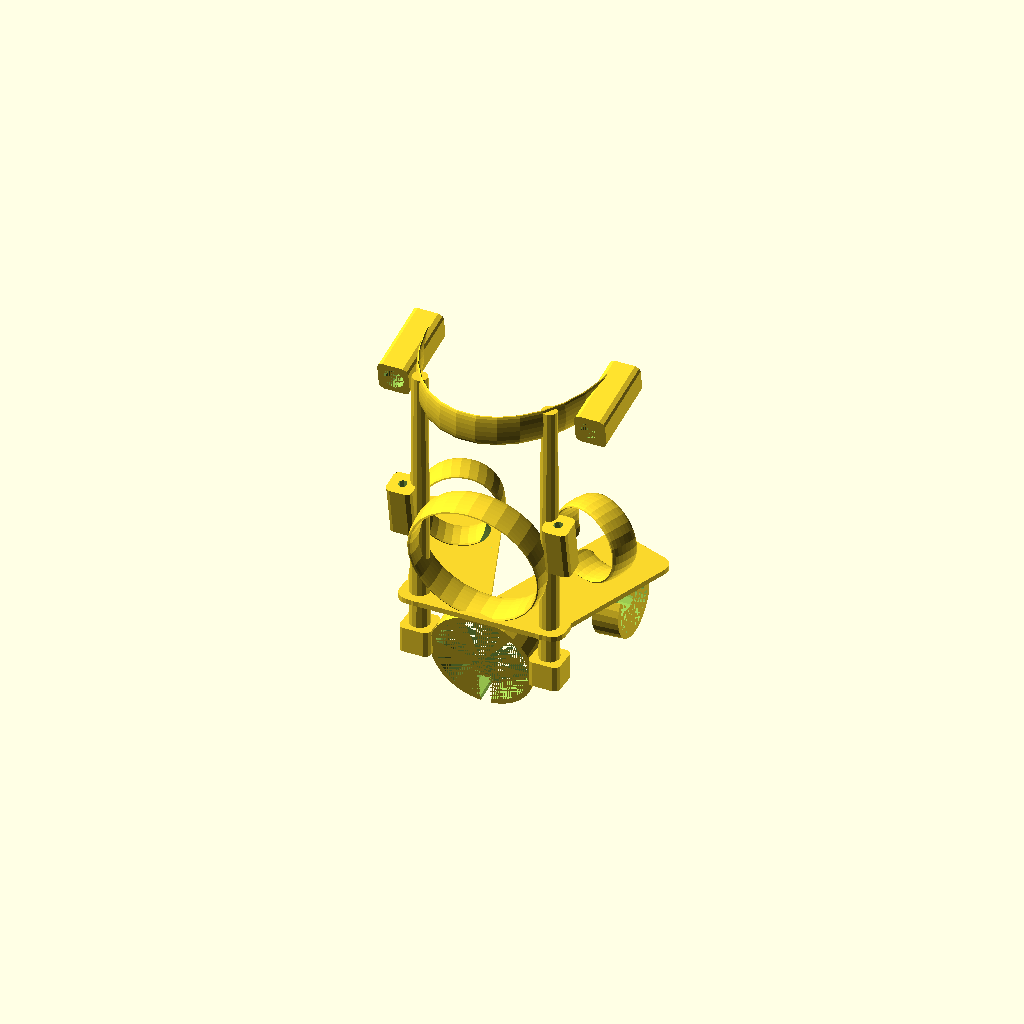
Cell 1 — every parameter at its default value.
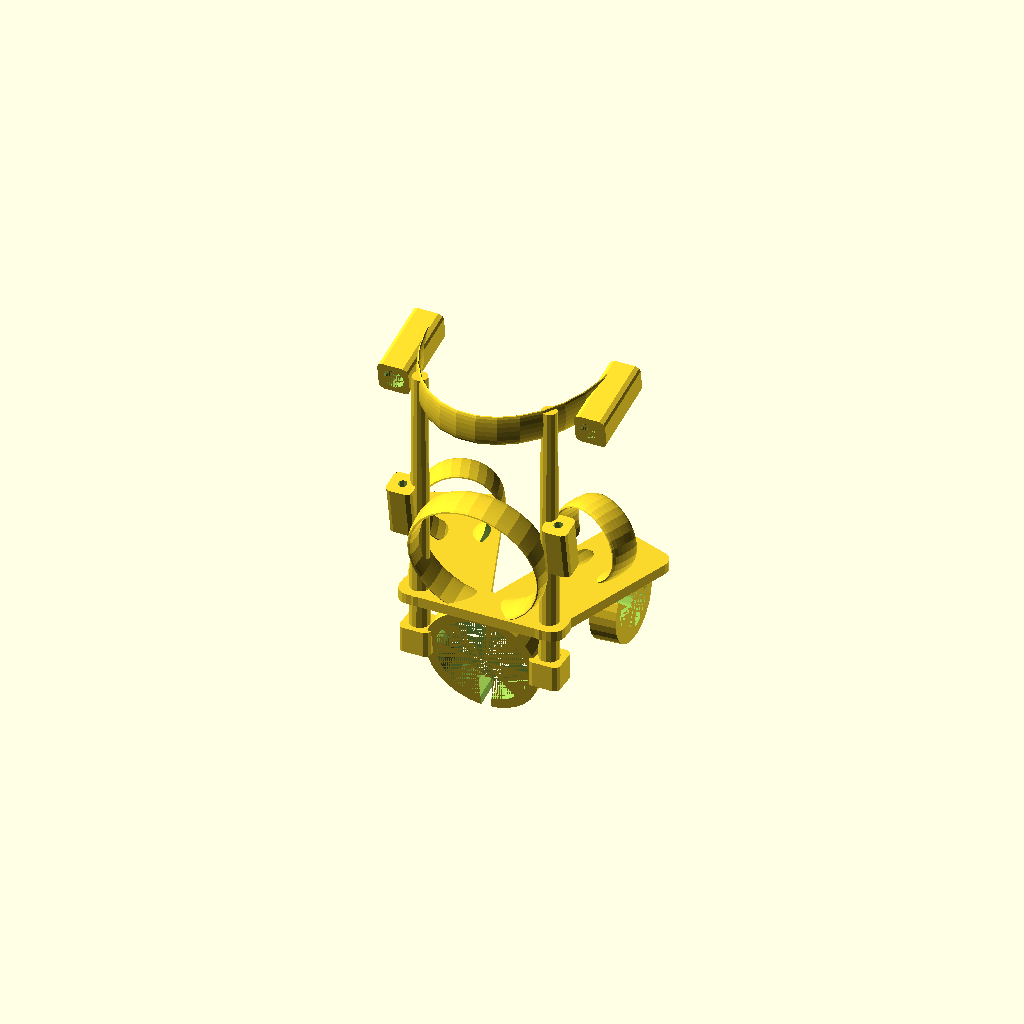
Cell 2 — Thick set to 4, the other parameters unchanged.
One fixed orthographic camera (rotation 55°, 0°, 25°; colour scheme Cornfield) for every cell.
Source of the model, ArtBike/Perch1.scad:
// Perch1
// Owl perch for the Art Bike

Thick=2;

//----------------------------------------------------------------------------------
// left handlebar
translate([-28,0,0]) rotate([0,-90,0])
difference(){
    cylinder(r1=11.5+Thick, r2=11.0+Thick, h=10);
    cylinder(r1=11.5, r2=11.0, h=10);
    rotate([0,0,-45]) translate([10,0,0])
    linear_extrude(height=15){
        square(size=[15,4],center=true);
    }
    
}
// left footpad
translate([-24,-15,11.5]) rotate([0,0,20])
linear_extrude(height=Thick){
    offset(r=5) square(size=[20,55],center=true);
}
// left footstrap
translate([-26,-6,28]) rotate([0,90,110])
difference(){
    rotate_extrude(){
        translate([14.5,0,0]) scale([0.2,1.0]) circle(r=6);
    }

//    rotate([0,0,-50]) translate([10,0,-8])
//    linear_extrude(height=15){
//        square(size=[15,5],center=true);
    rotate([90,0,-140]) translate([0,0,-18])
    linear_extrude(height=15){
        difference(){
            square(size=[12,15],center=true);
            translate([10,0]) circle(r=8,center=true);
            translate([-10,0]) circle(r=8,center=true);
        }
    }
}

//----------------------------------------------------------------------------------
// right handlebar
translate([28,0,0]) rotate([0,90,0])
difference(){
    cylinder(r1=11.5+Thick, r2=11.0+Thick, h=10);
    cylinder(r1=11.5, r2=11.0, h=10);
    rotate([0,0,230]) translate([10,0,0])
    linear_extrude(height=15){
        square(size=[15,4],center=true);
    }
}
// right footpad
translate([24,-15,11.5]) rotate([0,0,-20])
linear_extrude(height=Thick){
    offset(r=5) square(size=[20,55],center=true);
}
// right footstrap
translate([26,-6,28]) rotate([0,90,70])
difference(){
    rotate_extrude(){
        translate([14.5,0,0]) scale([0.2,1.0]) circle(r=6);
    }

//    rotate([0,0,50]) translate([10,0,-8])
//    linear_extrude(height=15){
//        square(size=[15,5],center=true);
//    }
        rotate([90,0,-40]) translate([0,0,-18])
    linear_extrude(height=15){
        difference(){
            square(size=[12,15],center=true);
            translate([10,0]) circle(r=8,center=true);
            translate([-10,0]) circle(r=8,center=true);
        }
    }

}

//----------------------------------------------------------------------------------
// tail bar
rotate([10,0,0])
translate([0,-35,0]) rotate([90,0,0])
difference(){
    cylinder(r1=18+Thick, r2=18+Thick, h=10);
    cylinder(r1=18, r2=18, h=10);
    rotate([0,0,-90]) translate([15,0,0])
    linear_extrude(height=15){
        square(size=[15,4],center=true);
    }
}
// tail pad
translate([0,-42,11.5]) rotate([0,0,0])
linear_extrude(height=Thick){
    offset(r=5) square(size=[54,4],center=true);
}

// tail strap
translate([0,-46,38]) rotate([0,80,90])
difference(){
    rotate_extrude(){
        translate([25,0,0]) scale([0.2,1.0]) circle(r=6);
    }

    rotate([0,0,50]) translate([10,0,-8])
    linear_extrude(height=15){
        square(size=[15,5],center=true);
    }
}

//----------------------------------------------------------------------------------
// vertical posts
translate([25,-42,-10]){
    cylinder(r1=4,r2=3,h=115);
    linear_extrude(height=10) offset(r=2) square(size=[8,8],center=true);
}
translate([-25,-42,-10]){
    cylinder(r1=4,r2=3,h=115);
    linear_extrude(height=10) offset(r=2) square(size=[8,8],center=true);
}

// back strap
translate([0,-7,100])
difference(){
    scale([0.7,1,1]) rotate_extrude(){
        translate([50,0,0]) scale([0.2,1.0]) circle(r=6);
    }

    rotate([0,0,0]) translate([-100,0,-8])
    linear_extrude(height=15){
        square(size=[200,200]);
    }
}
/*
// lance
translate([34,-42,96]) rotate([-80,0,0])
    difference(){
        cylinder(r1=4,r2=2,h=80);
        cylinder(r1=2,r2=1.6,h=80);
    }
*/

// lance mounting block
translate([38,-36,96]) rotate([-80,0,0])
    difference(){
        linear_extrude(height=30) offset(r=2) square(size=[8,8],center=true);
        cylinder(r1=4,r2=2,h=80);
    }

// shield mounting block
translate([-38,-36,96]) rotate([-80,0,0])
    difference(){
        linear_extrude(height=30) offset(r=2) square(size=[8,8],center=true);
        cylinder(r1=4,r2=2,h=80);
    }

// halo holders
translate([-30,-42,40]) rotate([10,0,0])
    difference(){
        linear_extrude(height=20) offset(r=2) square(size=[6,6],center=true);
        cylinder(r1=2,r2=1.6,h=30);
    }
    
translate([30,-42,40]) rotate([10,0,0])
    difference(){
        linear_extrude(height=20) offset(r=2) square(size=[6,6],center=true);
        cylinder(r1=2,r2=1.6,h=30);
    }
    
Customizer parameters (derived from the source; name, type, default, range or options):
Thick: number, default 2
